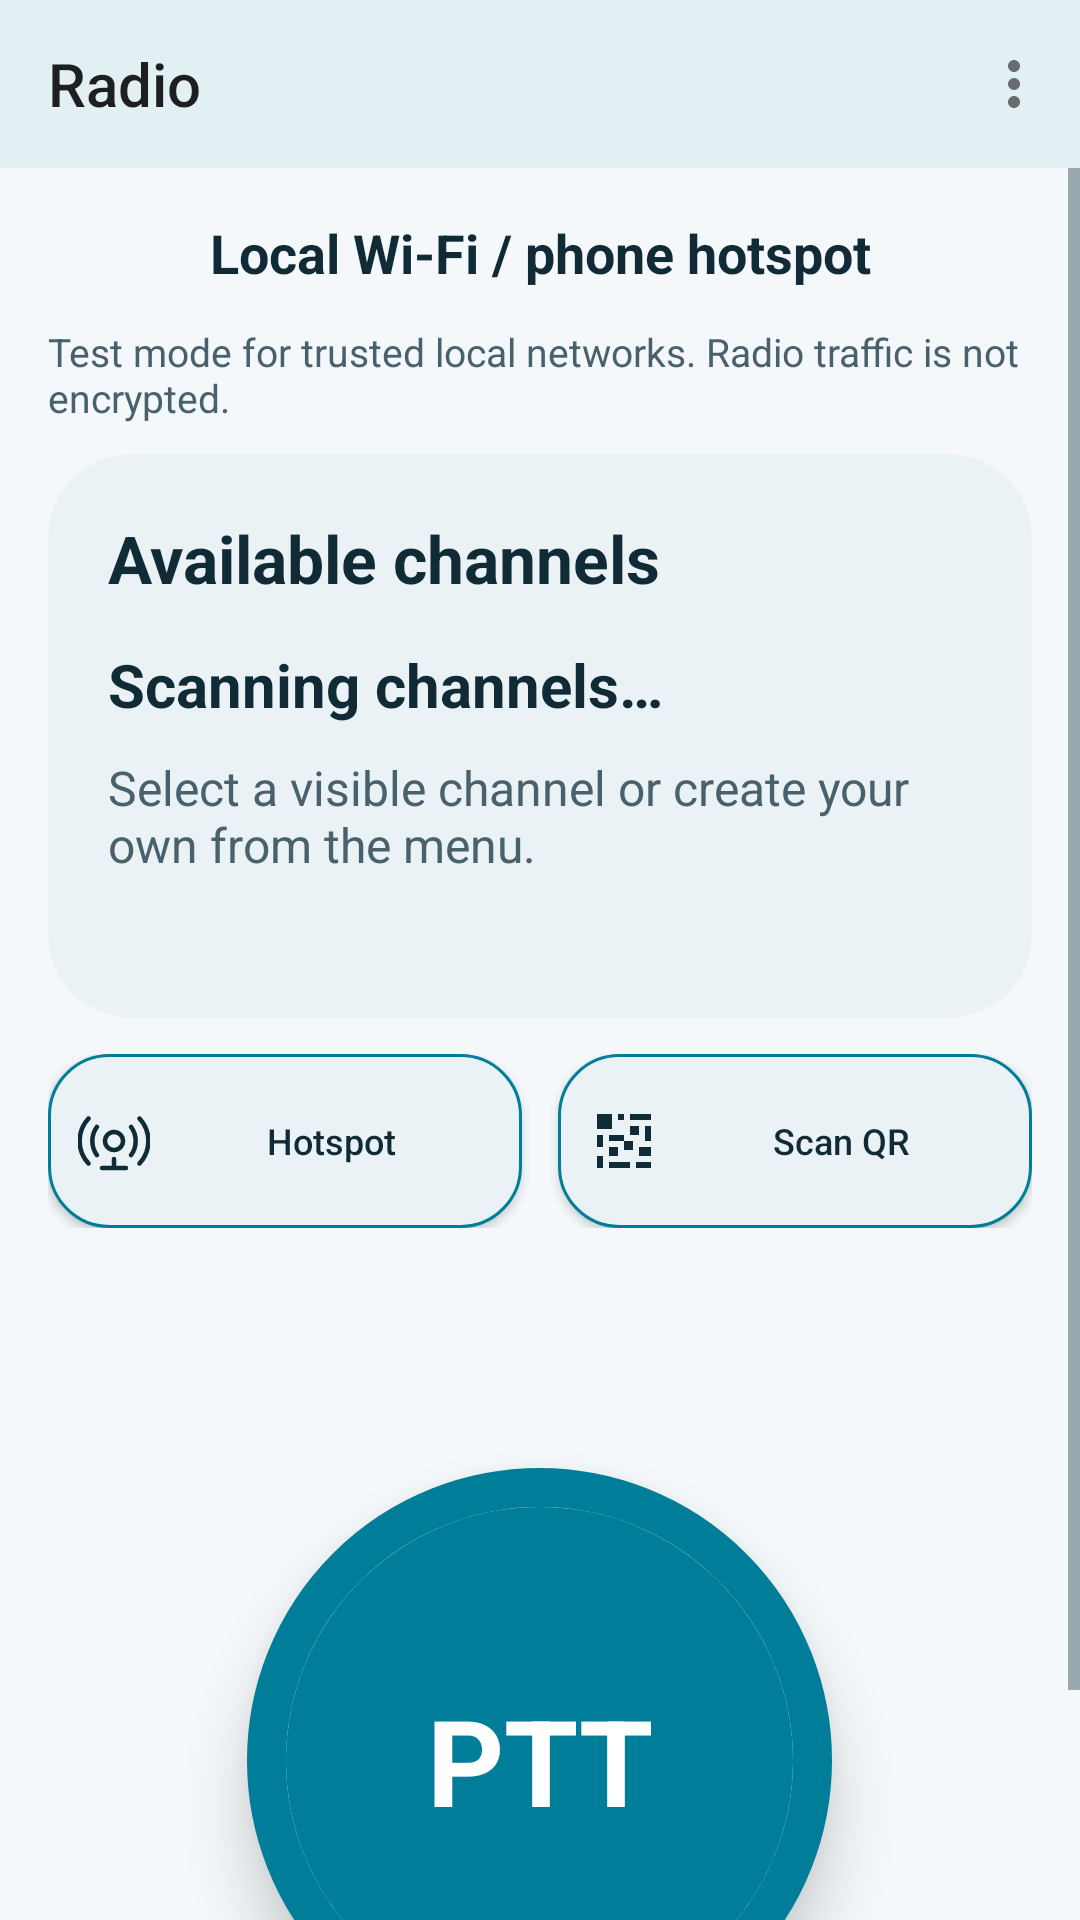

Android layout source for this screen:
<!-- AndroidManifest.xml: application theme AppTheme -->
<!-- res/layout/fragment_radio.xml -->
<?xml version="1.0" encoding="utf-8"?>
<androidx.constraintlayout.widget.ConstraintLayout xmlns:android="http://schemas.android.com/apk/res/android" xmlns:app="http://schemas.android.com/apk/res-auto" android:layout_width="match_parent" android:layout_height="match_parent" android:background="@color/ocean_background">
    <androidx.appcompat.widget.Toolbar
        android:id="@+id/toolbar" android:layout_width="0dp" android:layout_height="?attr/actionBarSize"
        android:background="?attr/colorPrimary" android:theme="@style/AppTheme.AppBarOverlay"
        app:menu="@menu/radio_toolbar" app:popupTheme="@style/AppTheme.PopupOverlay"
        app:title="@string/radio_title" app:layout_constraintTop_toTopOf="parent" app:layout_constraintStart_toStartOf="parent" app:layout_constraintEnd_toEndOf="parent"/>
    <ScrollView
        android:layout_width="0dp" android:layout_height="0dp" android:fillViewport="true"
        app:layout_constraintTop_toBottomOf="@id/toolbar" app:layout_constraintBottom_toBottomOf="parent" app:layout_constraintStart_toStartOf="parent" app:layout_constraintEnd_toEndOf="parent">
        <LinearLayout android:layout_width="match_parent" android:layout_height="wrap_content" android:orientation="vertical" android:gravity="center_horizontal" android:padding="16dp">
            <TextView android:layout_width="match_parent" android:layout_height="wrap_content" android:layout_marginBottom="12dp" android:gravity="center" android:text="@string/radio_local_wifi_title" android:textColor="@color/ocean_text_primary" android:textSize="18sp" android:textStyle="bold"/>
            <TextView android:layout_width="match_parent" android:layout_height="wrap_content" android:layout_marginBottom="10dp" android:text="@string/radio_development_security_warning" android:textColor="@color/ocean_text_secondary" android:textSize="13sp"/>
            <LinearLayout android:id="@+id/statusCard" android:layout_width="match_parent" android:layout_height="wrap_content" android:orientation="vertical" android:background="@drawable/radio_card" android:padding="20dp">
                <TextView android:id="@+id/listTitle" android:layout_width="match_parent" android:layout_height="wrap_content" android:text="@string/radio_channels" android:textColor="@color/ocean_text_primary" android:textSize="22sp" android:textStyle="bold"/>
                <TextView android:id="@+id/statusTitle" android:layout_width="match_parent" android:layout_height="wrap_content" android:layout_marginTop="14dp" android:text="@string/radio_scanning" android:textColor="@color/ocean_text_primary" android:textSize="20sp" android:textStyle="bold"/>
                <TextView android:id="@+id/statusSubtitle" android:layout_width="match_parent" android:layout_height="wrap_content" android:layout_marginTop="10dp" android:text="@string/radio_scan_hint" android:textColor="@color/ocean_text_secondary" android:textSize="16sp"/>
                <TextView android:id="@+id/networkEndpoint" android:layout_width="match_parent" android:layout_height="wrap_content" android:layout_marginTop="8dp" android:textColor="@color/ocean_text_secondary" android:textSize="14sp"/>
            </LinearLayout>
            <LinearLayout android:layout_width="match_parent" android:layout_height="wrap_content" android:layout_marginTop="12dp" android:orientation="horizontal" android:weightSum="2">
                <androidx.appcompat.widget.AppCompatButton android:id="@+id/hotspotButton" android:layout_width="0dp" android:layout_height="58dp" android:layout_weight="1" android:layout_marginEnd="6dp" android:background="@drawable/radio_action_button" android:drawableStart="@drawable/ic_radio_hotspot" android:drawableTint="@color/ocean_text_primary" android:drawablePadding="7dp" android:gravity="center" android:minHeight="0dp" android:minWidth="0dp" android:paddingHorizontal="10dp" android:text="@string/radio_hotspot_short" android:textAllCaps="false" android:textColor="@color/ocean_text_primary" android:textSize="12sp"/>
                <androidx.appcompat.widget.AppCompatButton android:id="@+id/showConnectionButton" android:layout_width="0dp" android:layout_height="58dp" android:layout_weight="1" android:layout_marginStart="6dp" android:background="@drawable/radio_action_button" android:drawableStart="@drawable/ic_radio_qr_12" android:drawableTint="@color/ocean_text_primary" android:drawablePadding="7dp" android:gravity="center" android:minHeight="0dp" android:minWidth="0dp" android:paddingHorizontal="10dp" android:text="@string/radio_scan_qr_short" android:textAllCaps="false" android:textColor="@color/ocean_text_primary" android:textSize="12sp"/>
            </LinearLayout>
            <FrameLayout android:id="@+id/pttFrame" android:layout_width="195dp" android:layout_height="195dp" android:layout_marginTop="80dp" android:background="@drawable/radio_ptt_outer" android:elevation="12dp" android:padding="13dp">
                <TextView android:id="@+id/pttButton" android:layout_width="match_parent" android:layout_height="match_parent" android:background="@drawable/radio_ptt_theme" android:clickable="false" android:focusable="false" android:gravity="center" android:text="PTT" android:textColor="@color/ocean_on_accent" android:textSize="40sp" android:textStyle="bold"/>
            </FrameLayout>
            <LinearLayout android:id="@+id/items" android:layout_width="match_parent" android:layout_height="wrap_content" android:layout_marginTop="28dp" android:orientation="vertical"/>
        </LinearLayout>
    </ScrollView>
</androidx.constraintlayout.widget.ConstraintLayout>
<!-- resources referenced by this layout -->
<resources>
  <color name="ocean_background">#F4F8FA</color>
  <color name="ocean_on_accent">#FFFFFF</color>
  <color name="ocean_text_primary">#102A36</color>
  <color name="ocean_text_secondary">#48616D</color>
  <!-- drawable ic_radio_hotspot (drawable) -->
  <vector xmlns:android="http://schemas.android.com/apk/res/android" android:width="24dp" android:height="24dp" android:viewportWidth="24" android:viewportHeight="24">
      <path android:fillColor="@android:color/transparent" android:strokeColor="#FFFFFFFF" android:strokeWidth="1.5" android:strokeLineCap="round" android:pathData="M12,18v3M8,21h8M12,15a3,3 0,1 0,0 -6a3,3 0,0 0,0 6M6.3,16.7a8,8 0,0 1,0 -9.4M17.7,7.3a8,8 0,0 1,0 9.4M3.5,19.5a11,11 0,0 1,0 -15M20.5,4.5a11,11 0,0 1,0 15"/>
  </vector>
  <!-- drawable ic_radio_qr_12 (drawable) -->
  <vector xmlns:android="http://schemas.android.com/apk/res/android" android:width="24dp" android:height="24dp" android:viewportWidth="24" android:viewportHeight="24">
      <path android:fillColor="#FFFFFFFF" android:pathData="M3,3h5v5h-5zM10,3h2v2h-2zM14,3h7v2h-7zM14,7h3v3h-3zM19,7h2v5h-2zM3,10h2v4h-2zM7,10h5v2h-5zM7,14h3v3h-3zM12,12h3v3h-3zM17,14h4v3h-4zM3,17h2v4h-2zM7,19h7v2h-7zM16,19h5v2h-5z"/>
  </vector>
  <!-- drawable radio_action_button (drawable) -->
  <selector xmlns:android="http://schemas.android.com/apk/res/android">
      <item android:state_enabled="false">
          <shape android:shape="rectangle">
              <solid android:color="@color/ocean_card"/>
              <corners android:radius="20dp"/>
          </shape>
      </item>
      <item android:state_pressed="true">
          <shape android:shape="rectangle">
              <solid android:color="@color/ocean_accent"/>
              <corners android:radius="20dp"/>
          </shape>
      </item>
      <item>
          <shape android:shape="rectangle">
              <solid android:color="@color/ocean_card"/>
              <stroke android:width="1dp" android:color="@color/ocean_accent"/>
              <corners android:radius="20dp"/>
          </shape>
      </item>
  </selector>
  <!-- drawable radio_card (drawable) -->
  <shape xmlns:android="http://schemas.android.com/apk/res/android" android:shape="rectangle">
      <solid android:color="@color/ocean_card"/>
      <corners android:radius="28dp"/>
  </shape>
  <!-- drawable radio_ptt_outer (drawable) -->
  <shape xmlns:android="http://schemas.android.com/apk/res/android" android:shape="oval">
      <solid android:color="@color/ocean_card"/>
      <stroke android:width="13dp" android:color="@color/ocean_accent"/>
  </shape>
  <!-- drawable radio_ptt_theme (drawable) -->
  <shape xmlns:android="http://schemas.android.com/apk/res/android" android:shape="oval">
      <solid android:color="@color/ocean_accent"/>
  </shape>
  <string name="radio_channels">Available channels</string>
  <string name="radio_development_security_warning">Test mode for trusted local networks. Radio traffic is not encrypted.</string>
  <string name="radio_hotspot_short">Hotspot</string>
  <string name="radio_local_wifi_title">Local Wi-Fi / phone hotspot</string>
  <string name="radio_scan_hint">Select a visible channel or create your own from the menu.</string>
  <string name="radio_scan_qr_short">Scan QR</string>
  <string name="radio_scanning">Scanning channels…</string>
  <string name="radio_title">Radio</string>
  <style name="AppTheme.AppBarOverlay" parent="ThemeOverlay.AppCompat.Light" />
  <style name="AppTheme.PopupOverlay" parent="ThemeOverlay.AppCompat.Light" />
  <color name="ocean_card">#EAF2F5</color>
  <color name="ocean_accent">#007E99</color>
  <color name="colorPrimary">#E2F0F4</color>
  <color name="colorPrimaryDark">#B8D7E0</color>
  <color name="colorAccent">#007E99</color>
  <color name="ocean_text_hint">#526B77</color>
</resources>
